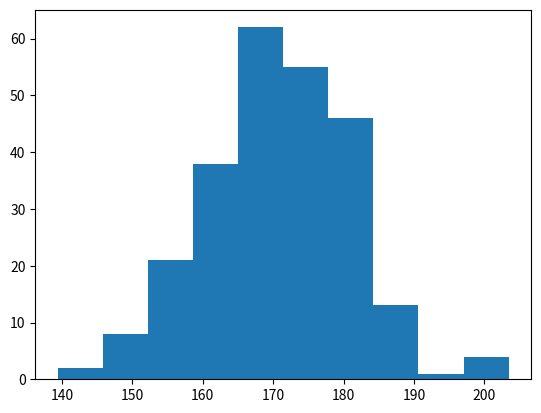

Python code for this plot:
# -*- coding: utf-8 -*-
"""
Created on Sat Sep 13 16:03:05 2025

@author: suresh.burra
"""
import matplotlib.pyplot as plt
import numpy as np

x = np.random.normal(170,10,250)

plt.hist(x)
plt.show()

